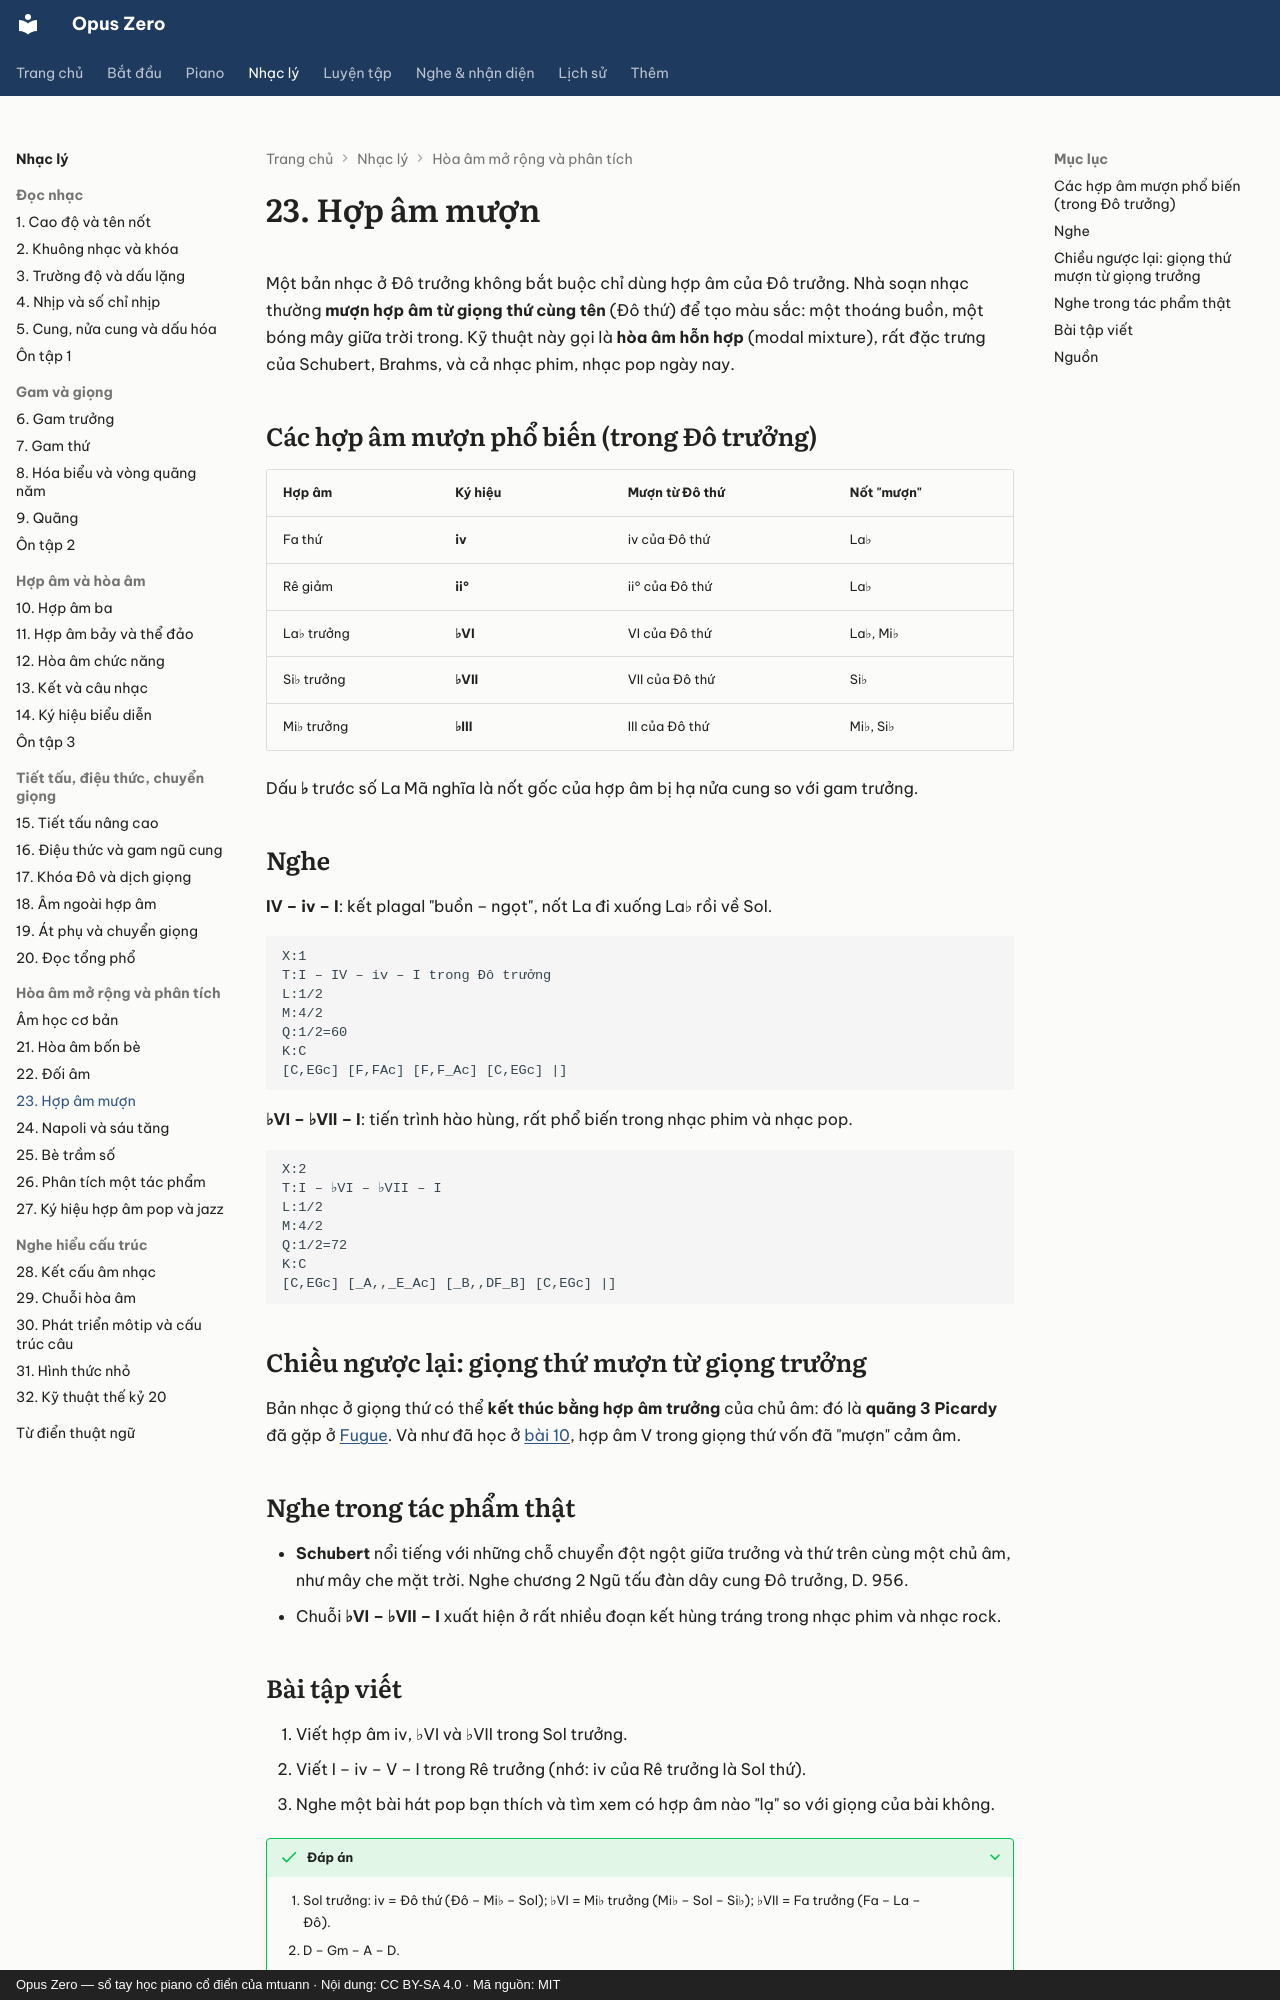

repository: mtuann/opus-zero · page: nhac-ly/23-hop-am-muon/index.html · generator: mkdocs · copyright: Opus Zero — sổ tay học piano cổ điển của mtuann · Nội dung: CC BY-SA 4.0 · Mã nguồn: MIT

# 23. Hợp âm mượn

Một bản nhạc ở Đô trưởng không bắt buộc chỉ dùng hợp âm của Đô trưởng. Nhà soạn nhạc thường **mượn hợp âm từ giọng thứ cùng tên** (Đô thứ) để tạo màu sắc: một thoáng buồn, một bóng mây giữa trời trong. Kỹ thuật này gọi là **hòa âm hỗn hợp** (modal mixture), rất đặc trưng của Schubert, Brahms, và cả nhạc phim, nhạc pop ngày nay.

## Các hợp âm mượn phổ biến (trong Đô trưởng)

| Hợp âm | Ký hiệu | Mượn từ Đô thứ | Nốt "mượn" |
|---|---|---|---|
| Fa thứ | **iv** | iv của Đô thứ | La♭ |
| Rê giảm | **ii°** | ii° của Đô thứ | La♭ |
| La♭ trưởng | **♭VI** | VI của Đô thứ | La♭, Mi♭ |
| Si♭ trưởng | **♭VII** | VII của Đô thứ | Si♭ |
| Mi♭ trưởng | **♭III** | III của Đô thứ | Mi♭, Si♭ |

Dấu **♭** trước số La Mã nghĩa là nốt gốc của hợp âm bị hạ nửa cung so với gam trưởng.

## Nghe

**IV – iv – I**: kết plagal "buồn – ngọt", nốt La đi xuống La♭ rồi về Sol.

```abc
X:1
T:I – IV – iv – I trong Đô trưởng
L:1/2
M:4/2
Q:1/2=60
K:C
[C,EGc] [F,FAc] [F,F_Ac] [C,EGc] |]
```

**♭VI – ♭VII – I**: tiến trình hào hùng, rất phổ biến trong nhạc phim và nhạc pop.

```abc
X:2
T:I – ♭VI – ♭VII – I
L:1/2
M:4/2
Q:1/2=72
K:C
[C,EGc] [_A,,_E_Ac] [_B,,DF_B] [C,EGc] |]
```

## Chiều ngược lại: giọng thứ mượn từ giọng trưởng

Bản nhạc ở giọng thứ có thể **kết thúc bằng hợp âm trưởng** của chủ âm: đó là **quãng 3 Picardy** đã gặp ở [Fugue](../hinh-thuc/fugue.md). Và như đã học ở [bài 10](10-hop-am-ba.md), hợp âm V trong giọng thứ vốn đã "mượn" cảm âm.

## Nghe trong tác phẩm thật

- **Schubert** nổi tiếng với những chỗ chuyển đột ngột giữa trưởng và thứ trên cùng một chủ âm, như mây che mặt trời. Nghe chương 2 Ngũ tấu đàn dây cung Đô trưởng, D. 956.
- Chuỗi **♭VI – ♭VII – I** xuất hiện ở rất nhiều đoạn kết hùng tráng trong nhạc phim và nhạc rock.
